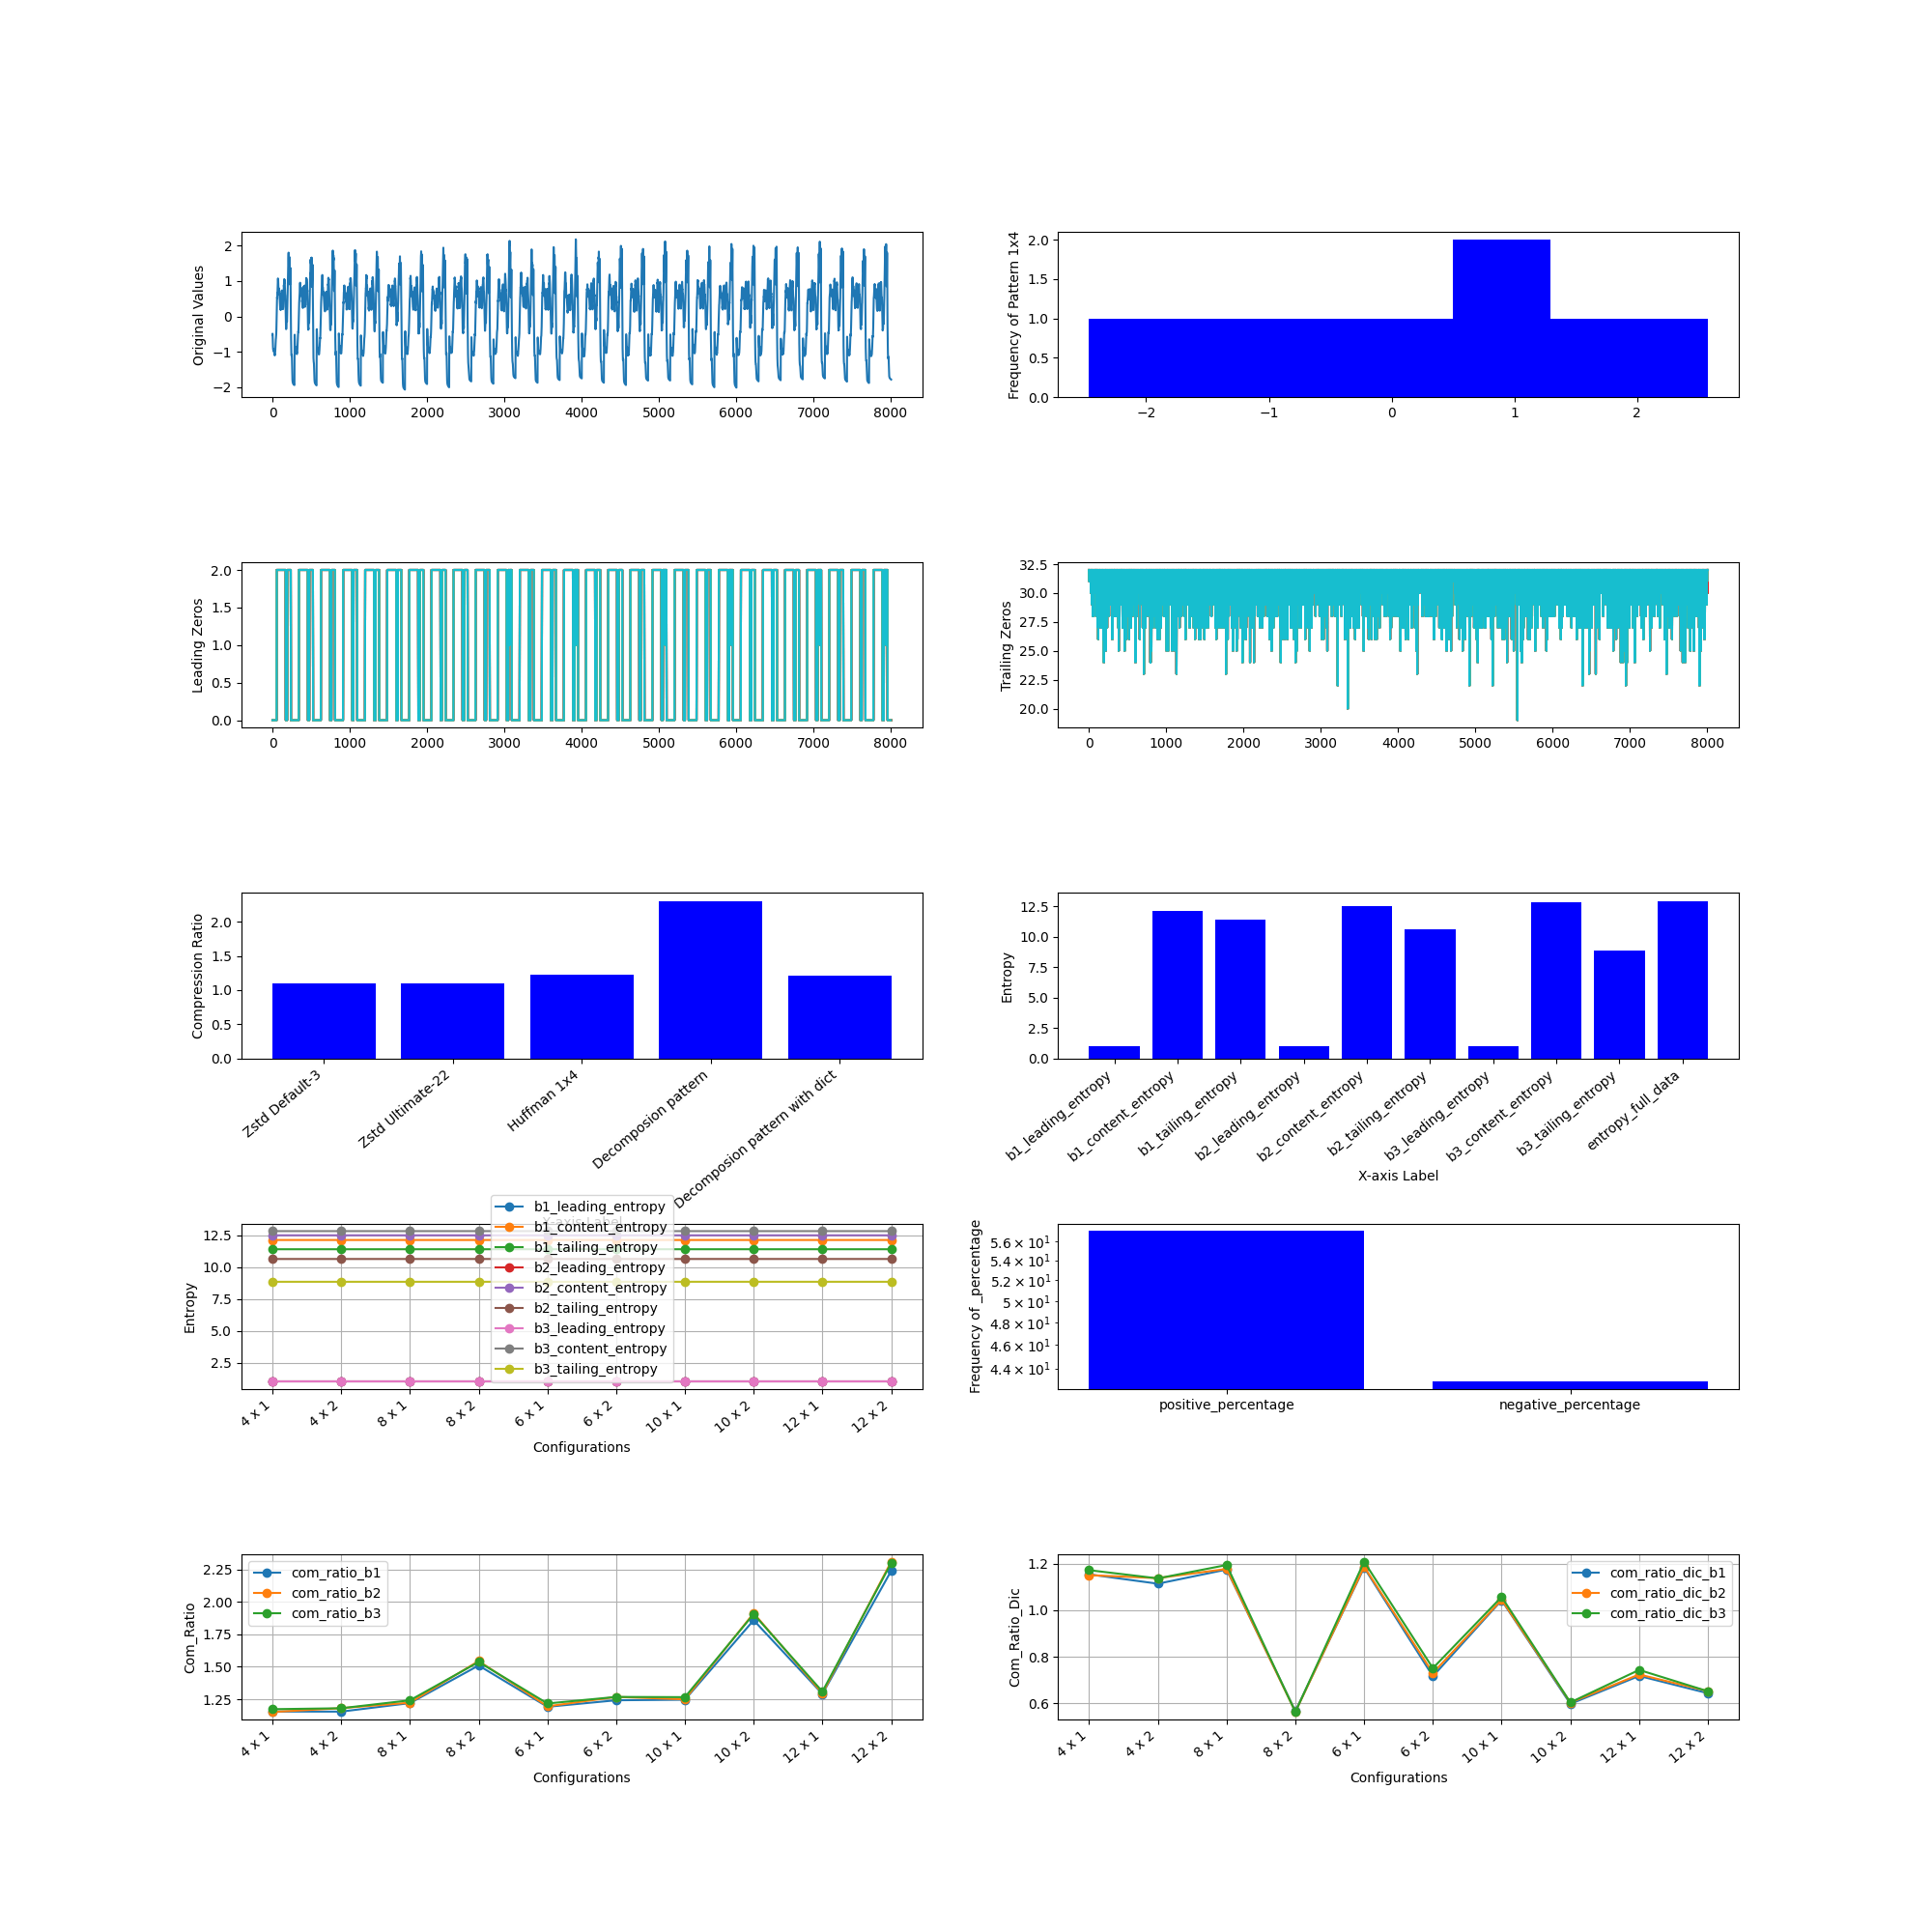

Values plotted in this chart, from the file beside it:
, M, N, Original Size (bits), b1_leading_compressed_size, b1_leading_encoded_size, b1_leading_dic_size_bits, b1_leading_entropy, b2_leading_compressed_size, b2_leading_encoded_size, b2_leading_dic_size_bits, b2_leading_entropy, b3_leading_compressed_size, b3_leading_encoded_size, b3_leading_dic_size_bits, b3_leading_entropy, b1_content_compressed_size, b1_content_encoded_size, b1_content_dic_size_bits, b1_content_entropy, b2_content_compressed_size, b2_content_encoded_size, b2_content_dic_size_bits, b2_content_entropy
0, 4, 1, 256256, 5295, 5219, 76, 1.034, 9325, 9249, 76, 1.034, 13714, 13638, 76, 1.034, 112577, 112452, 125, 12.14, 101180, 101055, 125, 12.51
1, 4, 2, 256256, 3551, 3289, 262, 1.034, 7774, 7399, 375, 1.034, 13884, 13428, 456, 1.034, 112205, 108165, 4040, 12.14, 101503, 97431, 4072, 12.51
2, 8, 1, 256256, 3320, 2973, 347, 1.034, 5472, 5037, 435, 1.034, 7737, 7310, 427, 1.034, 106906, 102918, 3988, 12.14, 96260, 92271, 3989, 12.51
3, 8, 2, 256256, 2624, 1999, 625, 1.034, 4945, 4105, 840, 1.034, 8236, 7164, 1072, 1.034, 198461, 80556, 117905, 12.14, 176674, 72697, 103977, 12.51
4, 6, 1, 256256, 3839, 3676, 163, 1.034, 6541, 6378, 163, 1.034, 9497, 9334, 163, 1.034, 108024, 107288, 736, 12.14, 96646, 95909, 737, 12.51
5, 6, 2, 256256, 2729, 2384, 345, 1.034, 5590, 5140, 450, 1.034, 9745, 9186, 559, 1.034, 167001, 97854, 69147, 12.14, 151259, 87840, 63419, 12.51
6, 10, 1, 256256, 2956, 2517, 439, 1.034, 4692, 4176, 516, 1.034, 6534, 6018, 516, 1.034, 119718, 99532, 20186, 12.14, 109527, 89358, 20169, 12.51
7, 10, 2, 256256, 2575, 1740, 835, 1.034, 4498, 3443, 1055, 1.034, 7196, 5914, 1282, 1.034, 193529, 66488, 127041, 12.14, 174085, 60322, 113763, 12.51
8, 12, 1, 256256, 2780, 2215, 565, 1.034, 4251, 3601, 650, 1.034, 5783, 5136, 647, 1.034, 170596, 95299, 75297, 12.14, 156228, 85268, 70960, 12.51
9, 12, 2, 256256, 2575, 1564, 1011, 1.034, 4215, 2981, 1234, 1.034, 6528, 5039, 1489, 1.034, 183034, 55840, 127194, 12.14, 166704, 50809, 115895, 12.51
